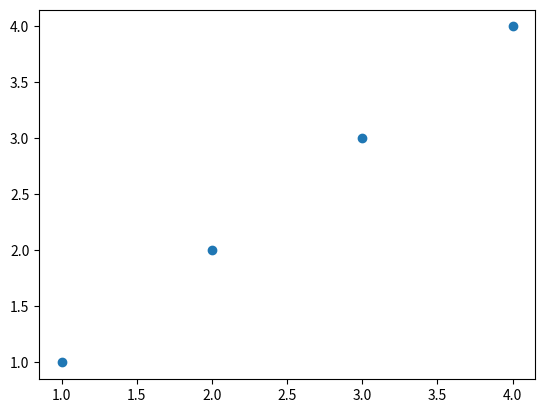

Generate this figure with matplotlib:
import matplotlib.pyplot as plt

fig = plt.figure()
x = [1,2,3,4]
y = x
ax = fig.add_subplot(111)
ax.plot(x,y, 'o', picker=5)

def onpick(event):
    mouseevent = event.mouseevent
    artist = event.artist
    ind = event.ind
    print(x[ind])

	

fig.canvas.mpl_connect('pick_event', onpick)

plt.show()